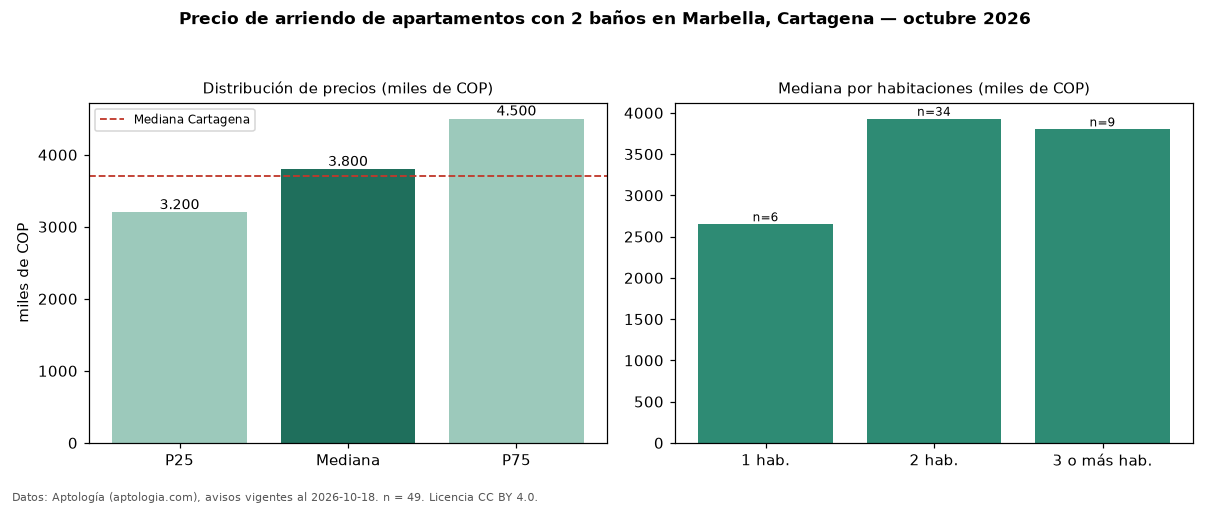

The data file committed next to this chart (first rows):
seccion, metrica, valor, moneda, n
filtro, ban2, con 2 baños, , 49
precio, p25, 3200000, COP, 49
precio, mediana, 3800000, COP, 49
precio, p75, 4500000, COP, 49
precio, minimo, 1760508, COP, 49
precio, maximo, 8000000, COP, 49
m2, mediana_precio_m2, 45570, COP, 49
m2, area_mediana_m2, 86.0, m2, 49
admin, mediana_admin_mes, 597714, COP, 28
banos, mediana_banos, 2.0, , 
parqueadero, pct_con_parqueadero, 93.3, %, 45
estrato, estrato_mas_frecuente, 5, , 49
habitaciones, 1, 2650000, COP, 6
habitaciones, 2, 3928335, COP, 34
habitaciones, 3+, 3800000, COP, 9
ciudad, mediana_ciudad_referencia, 3700000, COP, 
ciudad, mediana_m2_ciudad, 44118, COP, 
fuente, fecha_datos, 2026-10-18, , 
fuente, atribucion, https://www.aptologia.com/arriendo/carta…, , 
fuente, licencia, CC BY 4.0, , 
